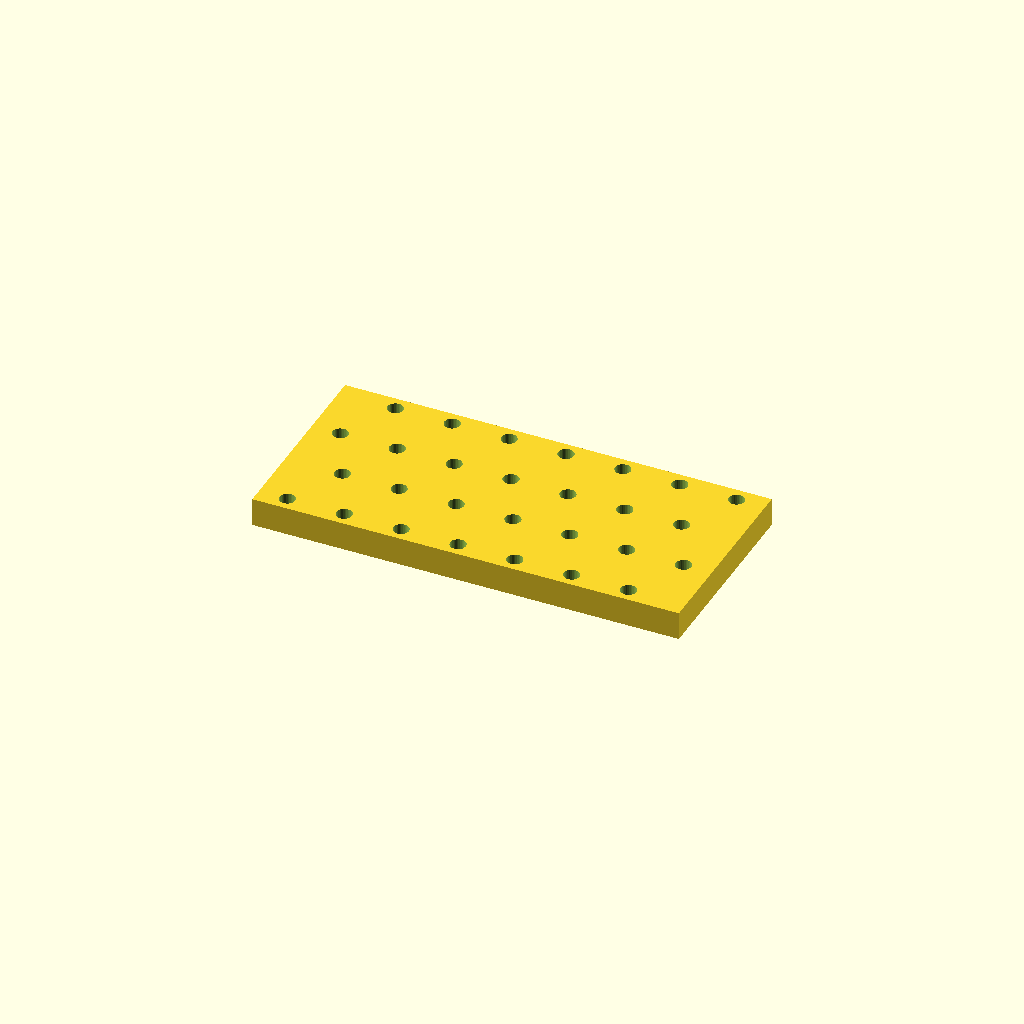
Cell 1: rendered with the file's own defaults.
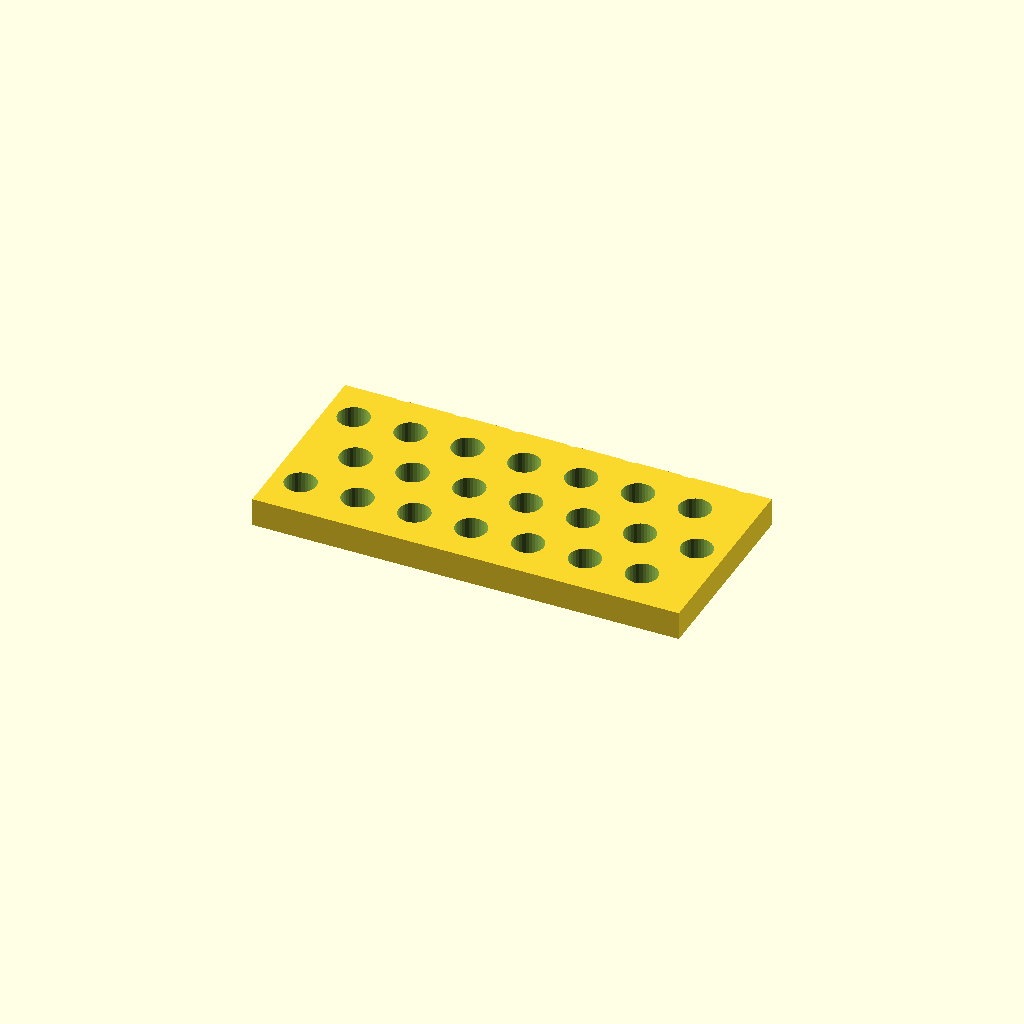
Cell 2: the same model with hole_d = 11.
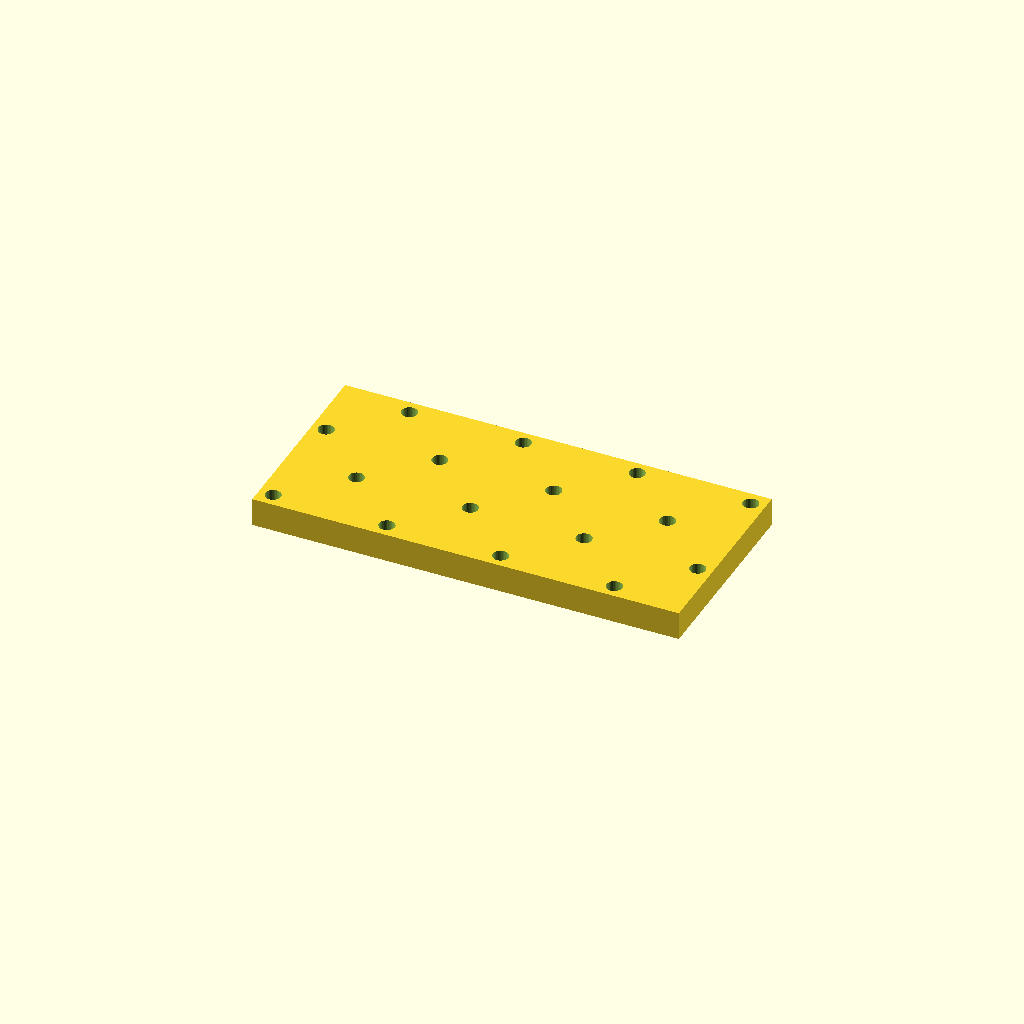
Cell 3: pitch_x = 40 (everything else at default).
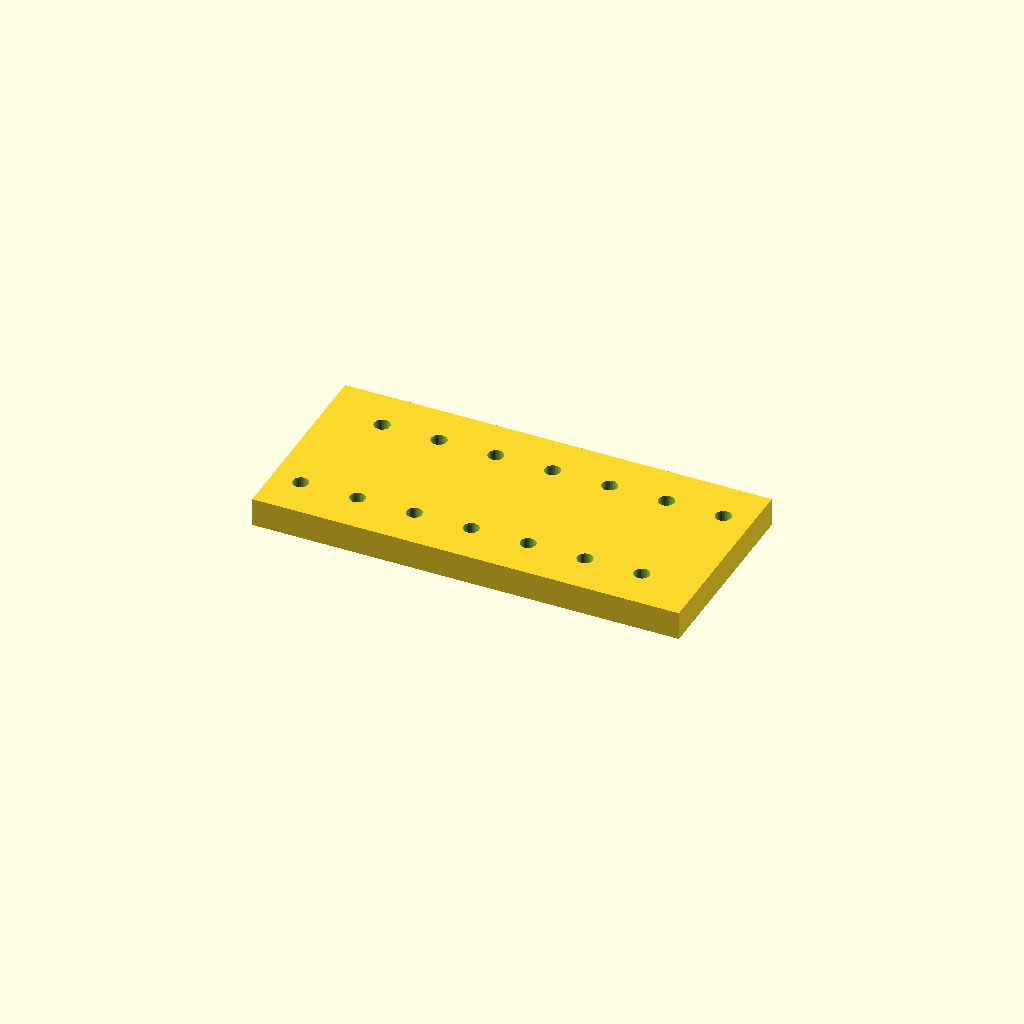
Cell 4: the same model with pitch_y = 40.
All cells are drawn from one camera (rotation 55°, 0°, 25°, orthographic, colour scheme Cornfield), so only the parameter changes between them.
The OpenSCAD source (optional_data/data/place1/perfpanels/part_0206.scad):
$fn = 32;

// ----------------------------------------------------------------------
// Perforated panel 150 x 70 x 10
// 4 x 7 Ø5.5 holes, checker layout
// ----------------------------------------------------------------------

// --- parameters (mm) ---
panel = [150, 70, 10];  // overall size (x, y, z)
hole_d = 5.5;           // hole diameter
pitch_x = 20;           // hole pitch along X
pitch_y = 20;           // hole pitch along Y

// --- derived feature positions (mm) ---
margin = hole_d / 2 + 2;            // = 4.75   clearance from the panel edge
row_offset = pitch_x / 2;           // = 10   shift of every other row
cols = floor((panel[0] - 2 * margin - row_offset) / pitch_x) + 1;  // = 7   how many columns fit in X
rows = floor((panel[1] - 2 * margin) / pitch_y) + 1;  // = 4   how many rows fit in Y
span_x = (cols - 1) * pitch_x + row_offset;  // = 130   width of the field
span_y = (rows - 1) * pitch_y;      // = 60   height of the field
origin_x = -span_x / 2;             // = -65   X of the first hole
origin_y = -span_y / 2;             // = -30   Y of the first row
holes = rows * cols;                // = 28   holes in total
feature_centers = [
  [origin_x + 0 * pitch_x, origin_y + 0 * pitch_y],
  [origin_x + 1 * pitch_x, origin_y + 0 * pitch_y],
  [origin_x + 2 * pitch_x, origin_y + 0 * pitch_y],
  [origin_x + 3 * pitch_x, origin_y + 0 * pitch_y],
  [origin_x + 4 * pitch_x, origin_y + 0 * pitch_y],
  [origin_x + 5 * pitch_x, origin_y + 0 * pitch_y],
  [origin_x + 6 * pitch_x, origin_y + 0 * pitch_y],
  [origin_x + row_offset + 0 * pitch_x, origin_y + 1 * pitch_y],
  [origin_x + row_offset + 1 * pitch_x, origin_y + 1 * pitch_y],
  [origin_x + row_offset + 2 * pitch_x, origin_y + 1 * pitch_y],
  [origin_x + row_offset + 3 * pitch_x, origin_y + 1 * pitch_y],
  [origin_x + row_offset + 4 * pitch_x, origin_y + 1 * pitch_y],
  [origin_x + row_offset + 5 * pitch_x, origin_y + 1 * pitch_y],
  [origin_x + row_offset + 6 * pitch_x, origin_y + 1 * pitch_y],
  [origin_x + 0 * pitch_x, origin_y + 2 * pitch_y],
  [origin_x + 1 * pitch_x, origin_y + 2 * pitch_y],
  [origin_x + 2 * pitch_x, origin_y + 2 * pitch_y],
  [origin_x + 3 * pitch_x, origin_y + 2 * pitch_y],
  [origin_x + 4 * pitch_x, origin_y + 2 * pitch_y],
  [origin_x + 5 * pitch_x, origin_y + 2 * pitch_y],
  [origin_x + 6 * pitch_x, origin_y + 2 * pitch_y],
  [origin_x + row_offset + 0 * pitch_x, origin_y + 3 * pitch_y],
  [origin_x + row_offset + 1 * pitch_x, origin_y + 3 * pitch_y],
  [origin_x + row_offset + 2 * pitch_x, origin_y + 3 * pitch_y],
  [origin_x + row_offset + 3 * pitch_x, origin_y + 3 * pitch_y],
  [origin_x + row_offset + 4 * pitch_x, origin_y + 3 * pitch_y],
  [origin_x + row_offset + 5 * pitch_x, origin_y + 3 * pitch_y],
  [origin_x + row_offset + 6 * pitch_x, origin_y + 3 * pitch_y]
];   // hole centres, used verbatim by the cutter loop

// panel outline, every hole through
difference() {
  cube(panel, center = true);
  for (centre = feature_centers)
    translate([centre[0], centre[1], 0])
      cylinder(d = hole_d, h = panel[2] + 2, center = true);
}
Customizer parameters (derived from the source; name, type, default, range or options):
panel: vector, default [150, 70, 10]
hole_d: number, default 5.5
pitch_x: number, default 20
pitch_y: number, default 20
